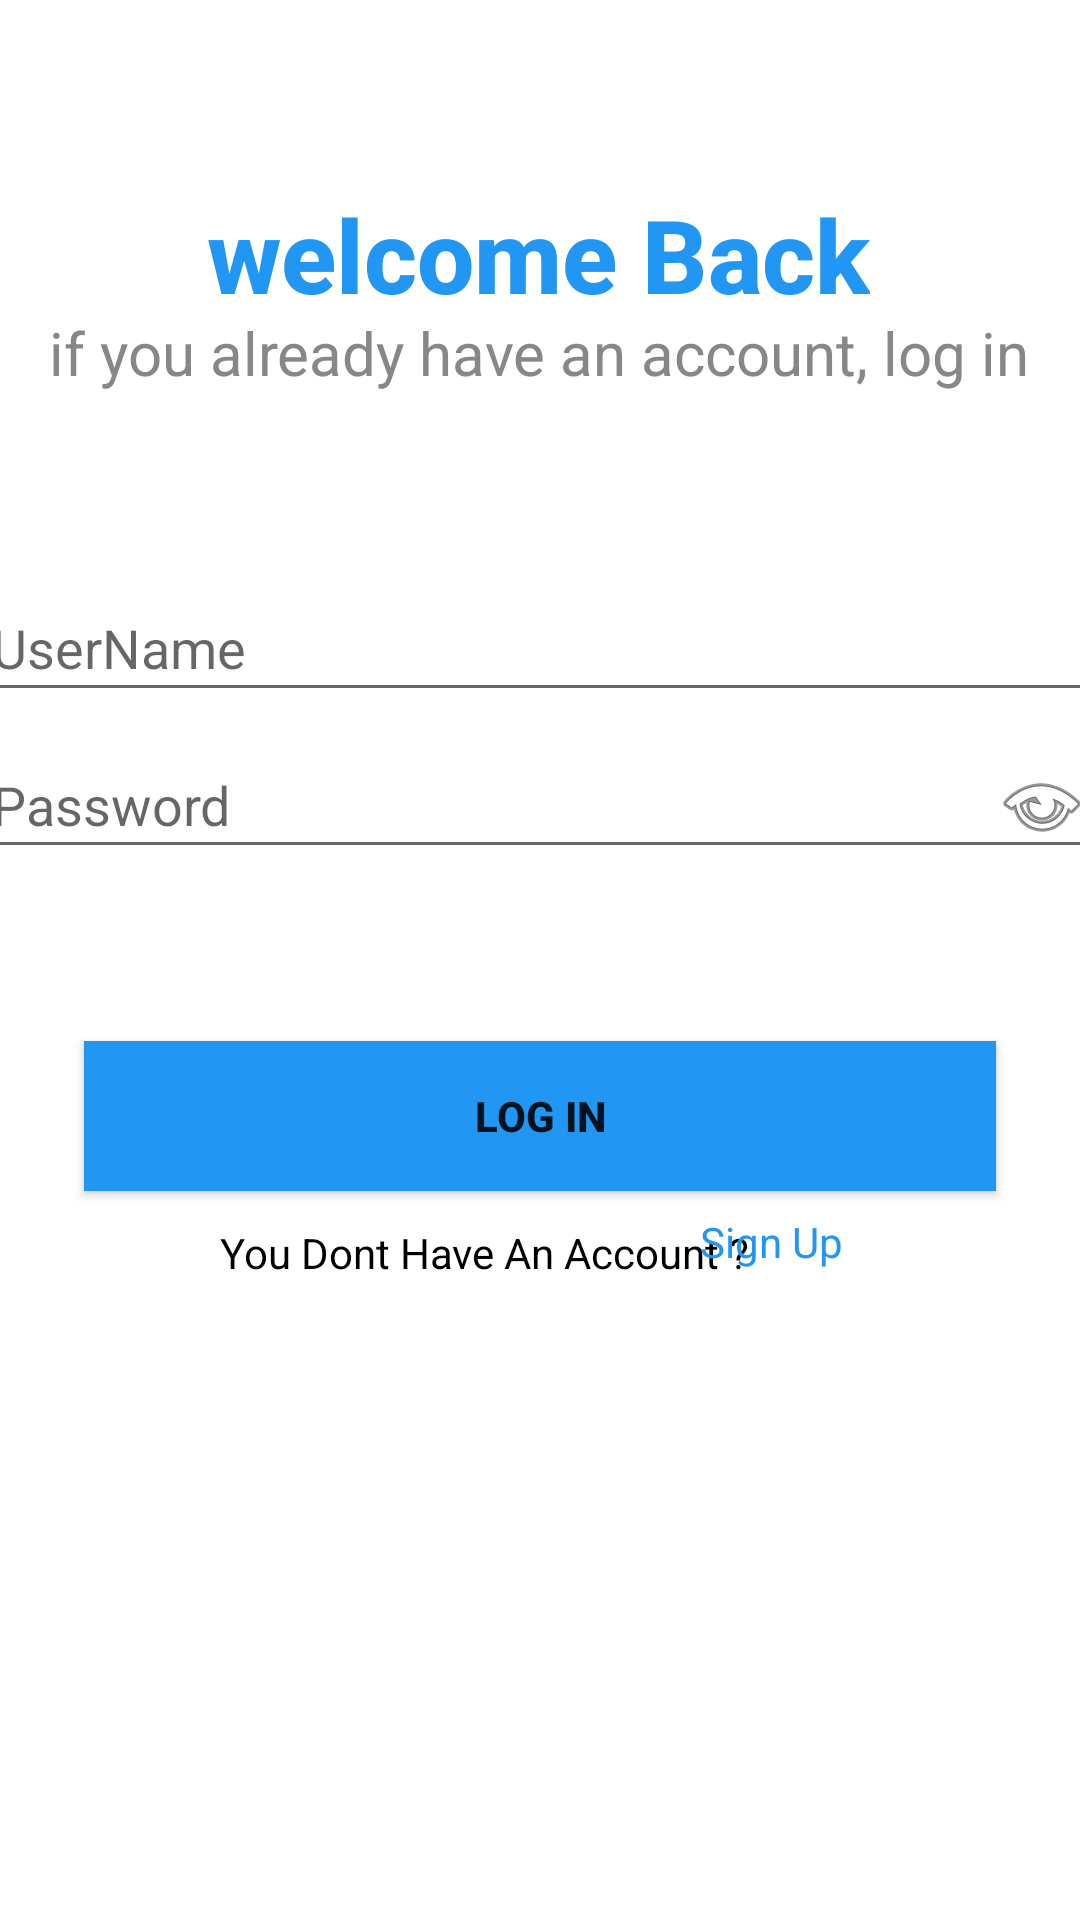

Layout XML and referenced resources for this Android screen:
<!-- AndroidManifest.xml: application theme Theme.BMI_PROJECT1 -->
<!-- res/layout/activity_login.xml -->
<?xml version="1.0" encoding="utf-8"?>
<androidx.constraintlayout.widget.ConstraintLayout xmlns:android="http://schemas.android.com/apk/res/android"
    xmlns:app="http://schemas.android.com/apk/res-auto"
    xmlns:tools="http://schemas.android.com/tools"
    android:layout_width="match_parent"
    android:layout_height="match_parent"
    android:background="@color/white"
    android:layoutDirection="ltr"
    tools:context=".Login">

    <TextView
        android:id="@+id/txt_wellcom"
        android:layout_width="wrap_content"
        android:layout_height="wrap_content"
        android:fontFamily="sans-serif-medium"
        android:text="@string/txt_Wellcom_back"
        android:textAlignment="center"
        android:textColor="@color/ff21"
        android:textSize="34sp"
        android:textStyle="bold"
        app:layout_constraintBottom_toBottomOf="parent"
        app:layout_constraintEnd_toEndOf="parent"
        app:layout_constraintHorizontal_bias="0.497"
        app:layout_constraintStart_toStartOf="parent"
        app:layout_constraintTop_toTopOf="parent"
        app:layout_constraintVertical_bias="0.104" />

    <TextView
        android:id="@+id/txt_accountlogin"
        android:layout_width="wrap_content"
        android:layout_height="wrap_content"
        android:text="@string/txt_anaccount_login"
        android:textColor="@color/black_weigth"
        android:textSize="20sp"
        app:layout_constraintBottom_toTopOf="@+id/et_username"
        app:layout_constraintEnd_toEndOf="parent"
        app:layout_constraintHorizontal_bias="0.493"
        app:layout_constraintStart_toStartOf="parent"
        app:layout_constraintTop_toTopOf="parent"
        app:layout_constraintVertical_bias="0.633" />

    <EditText
        android:id="@+id/et_username"
        android:layout_width="374dp"
        android:layout_height="46dp"
        android:ems="50"
        android:hint="@string/et_UserName_hint"
        android:inputType="text"
        android:layoutDirection="ltr"
        android:selectAllOnFocus="true"
        app:layout_constraintBottom_toBottomOf="parent"
        app:layout_constraintEnd_toEndOf="parent"
        app:layout_constraintStart_toStartOf="parent"
        app:layout_constraintTop_toTopOf="parent"
        app:layout_constraintVertical_bias="0.322" />


    <EditText

        android:id="@+id/et_password"
        android:layout_width="374dp"
        android:layout_height="46dp"
        android:drawableRight="@android:drawable/ic_menu_view"
        android:ems="10"
        android:hint="@string/et_Password_hint"
        android:inputType="textPassword"
        android:layoutDirection="ltr"
        android:password="true"
        app:layout_constraintBottom_toBottomOf="parent"
        app:layout_constraintEnd_toEndOf="parent"
        app:layout_constraintStart_toStartOf="parent"
        app:layout_constraintTop_toTopOf="parent"
        app:layout_constraintVertical_bias="0.41"/>

    <Button
        android:id="@+id/b_login"
        android:layout_width="304dp"
        android:layout_height="50dp"
        android:background="@color/ff21"
        android:onClick="login"
        android:text="@string/login"
        android:textStyle="bold"
        app:layout_constraintBottom_toBottomOf="parent"
        app:layout_constraintEnd_toEndOf="parent"
        app:layout_constraintStart_toStartOf="parent"
        app:layout_constraintTop_toTopOf="parent"
        app:layout_constraintVertical_bias="0.588" />


    <TextView
        android:id="@+id/txt_accountsignup"
        android:layout_width="179dp"
        android:layout_height="17dp"
        android:text="@string/txt_an_account"
        android:textColor="@color/black"
        app:layout_constraintBottom_toBottomOf="parent"
        app:layout_constraintEnd_toEndOf="parent"
        app:layout_constraintHorizontal_bias="0.405"
        app:layout_constraintStart_toStartOf="parent"
        app:layout_constraintTop_toBottomOf="@+id/b_login"
        app:layout_constraintVertical_bias="0.049" />

    <TextView
        android:id="@+id/txt_signup"
        android:layout_width="wrap_content"
        android:layout_height="wrap_content"
        android:text="@string/txt_signup"
        android:textColor="@color/ff21"
        app:layout_constraintBottom_toBottomOf="parent"
        app:layout_constraintEnd_toEndOf="parent"
        app:layout_constraintHorizontal_bias="0.747"
        app:layout_constraintStart_toStartOf="parent"
        app:layout_constraintTop_toTopOf="parent"
        app:layout_constraintVertical_bias="0.651" />


</androidx.constraintlayout.widget.ConstraintLayout>
<!-- resources referenced by this layout -->
<resources>
  <color name="black">#FF000000</color>
  <color name="black_weigth">#888686</color>
  <color name="ff21">#2196F3</color>
  <color name="white">#FFFFFFFF</color>
  <string name="et_Password_hint">Password</string>
  <string name="et_UserName_hint">UserName</string>
  <string name="login">Log in</string>
  <string name="txt_Wellcom_back">welcome Back</string>
  <string name="txt_an_account">You Dont Have An Account ?</string>
  <string name="txt_anaccount_login">if you already have an account, log in</string>
  <string name="txt_signup">Sign Up</string>
  <style name="Theme.BMI_PROJECT1" parent="Theme.MaterialComponents.DayNight.DarkActionBar">
          
          <item name="colorPrimary">@color/ff21</item>
          <item name="colorPrimaryVariant">@color/ff21</item>
          <item name="colorOnPrimary">@color/white</item>
          
          <item name="colorSecondary">@color/teal_200</item>
          <item name="colorSecondaryVariant">@color/teal_700</item>
          <item name="colorOnSecondary">@color/black</item>
          
          <item name="android:statusBarColor" tools:targetApi="l">?attr/colorPrimaryVariant</item>
          
      </style>
  <color name="teal_200">#FF03DAC5</color>
  <color name="teal_700">#FF018786</color>
</resources>
